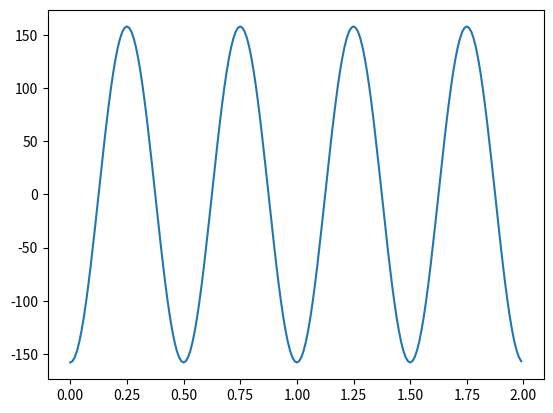

Here is the Python script that generated this plot:
import csv
import numpy as np
import matplotlib.pyplot as plt
import math


def shm_accel(A, w, total_time, val_per_second):
    # accel = -Aw^2cos(wt)
    ti = total_time*val_per_second
    at = np.zeros((2, ti))
    for i in range(ti):
        t = total_time*i/ti
        at[0, i] = total_time*i/ti
        at[1, i] = -A*w**2*math.cos(w*t)
    np.savetxt('SHM_acceleration.csv', at, delimiter=',')
    return at


if __name__ == '__main__':
    A = 1
    w = 4*math.pi
    total_time = 2 # seconds
    val_per_second = 100
    at = shm_accel(A, w, total_time, val_per_second)
    plt.plot(at[0], at[1])
    plt.show()
    # write2csv('SHM', A, w, total_time, val_per_second)
